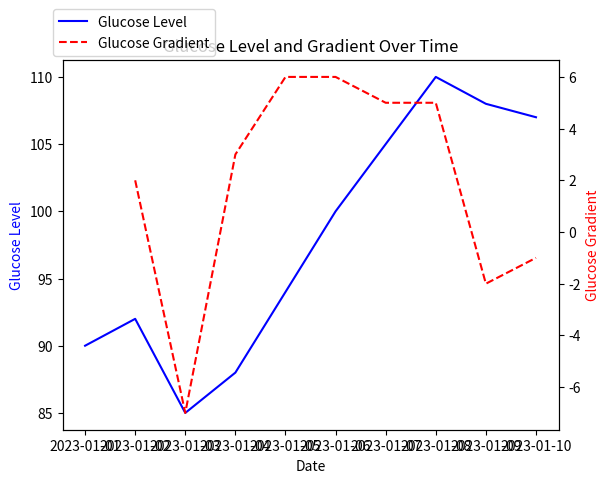

Reproduce this figure in Python.
import pandas as pd
import numpy as np
import matplotlib.pyplot as plt

# Sample data for glucose levels over 10 days
data = {'Date': pd.date_range(start='2023-01-01', periods=10, freq='D'),
        'Glucose_Level': [90, 92, 85, 88, 94, 100, 105, 110, 108, 107]}
df = pd.DataFrame(data)
df.set_index('Date', inplace=True)

# Calculate the gradient (rate of change per day)
df['Glucose_Gradient'] = df['Glucose_Level'].diff() / df.index.to_series().diff().dt.days

# Categorise gradient values
conditions = [
    df['Glucose_Gradient'] >= 5,
    (df['Glucose_Gradient'] > 0) & (df['Glucose_Gradient'] < 5),
    df['Glucose_Gradient'] == 0,
    df['Glucose_Gradient'] < 0
]
categories = ['Rapid Increase', 'Increase', 'No Change', 'Decrease']
df['Gradient_Category'] = np.select(conditions, categories, default='No Change')

# Checking anomalies with a threshold
threshold = 7
df['Anomaly'] = np.where(df['Glucose_Gradient'].abs() > threshold, 'Anomaly', 'Normal')

# Plotting
fig, ax1 = plt.subplots()
ax1.plot(df.index, df['Glucose_Level'], 'b-', label='Glucose Level')
ax1.set_xlabel('Date')
ax1.set_ylabel('Glucose Level', color='b')

ax2 = ax1.twinx()
ax2.plot(df.index, df['Glucose_Gradient'], 'r--', label='Glucose Gradient')
ax2.set_ylabel('Glucose Gradient', color='r')

fig.legend(loc="upper left", bbox_to_anchor=(0.1,1))
plt.title('Glucose Level and Gradient Over Time')
plt.show()
